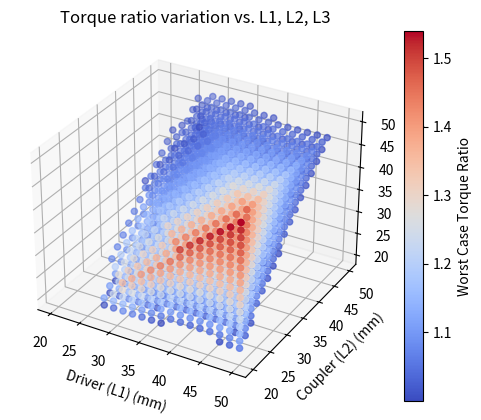

Python code for this plot:
import numpy as np
from scipy.optimize import fsolve
import matplotlib.pyplot as plt

RES = 20
l1 = np.linspace(20,50,RES) # driver arm of the rotating member
l2 = np.linspace(20,50,RES) # coupling arm attached to the thing
l3 = np.linspace(20,50,RES) # Hinge X position
l4 = 32.5 #Approximate height of the hinge

def quadsolve_gen(l1, l2, l3, l4, theta):
    """
    Given an output rod angle theta that L3 makes with L4, solves for the angles alpha, beta, and gamma
    
    alpha: l4 l1
    
    beta: l1 l2
    
    gamma: l2 l3
    
    theta: l3 l4 (given)
    """
    d1 = np.sqrt(l3**2 + l4**2 - 2*l3*l4*np.cos(theta))
    beta = np.arccos( ( d1**2 - (l1**2 + l2**2)) / (-2 * l1 * l2 ) )
    alpha = np.arcsin( (l3/d1) * np.sin(theta)) + np.arcsin( (l2/d1) * np.sin(beta))
    gamma = np.arcsin( (l4/d1) * np.sin(theta)) + np.arcsin( (l1/d1) * np.sin(beta))
    return (beta, alpha, gamma)
    
        
    

    
    
def quadsolve_phi(l1, l2, l3, l4, gamma):
    # Cosine law
    d1_squared = l3**2 + l4**2 - 2*l3*l4*np.cos(gamma)
    # if squared < 0, past limit range of zero angle
    if d1_squared < 0 :
        return float("nan")

    cos_phi = (d1_squared - l1**2 - l2**2) / (-1*l1*l2)    
    # if cos_phi not between (-1,1), past 180deg limit angle
    if abs(cos_phi) > 1:
        return float("nan")
    phi = np.arccos(cos_phi)
    return phi
    
l1_mesh,l2_mesh, l3_mesh = np.meshgrid(l1, l2, l3)

plate_limit_angle = np.array([-25,25])
plate_limit_theta = 90 - plate_limit_angle


theta = np.linspace(np.deg2rad(plate_limit_theta[0]), np.deg2rad(plate_limit_theta[1]), RES, endpoint=True)

advantage = np.zeros_like(l1_mesh)
for i in range(len(l1)):
    for j in range(len(l2)):
        for k in range(len(l3)):
            adv = np.inf #Best case scenario is infinite advantage
            for t in theta:
                alpha, beta, gamma = quadsolve_gen(l1[i], l2[j], l3[k], l4, t)
                adv_new = (l3[k]*np.sin(gamma))/(l1[i]*np.sin(beta))
                if adv > adv_new:
                    adv = adv_new
                if np.isnan(adv_new) or np.isnan(adv):
                    adv = np.nan


            advantage[i][j][k] = adv


print(advantage)

fig = plt.figure()
ax = fig.add_subplot(111, projection='3d')
advantage_filtered = advantage
advantage_filtered[advantage_filtered<1] = np.nan
scatter = ax.scatter(l1_mesh, l2_mesh, l3_mesh, c=advantage_filtered, cmap='coolwarm')
ax.set_title("Torque ratio variation vs. L1, L2, L3")
ax.set_xlabel("Driver (L1) (mm)")
ax.set_ylabel("Coupler (L2) (mm)")
ax.set_zlabel("Follower (L3) (mm)")
cbar = fig.colorbar(scatter, ax=ax)
cbar.set_label("Worst Case Torque Ratio")


advantage_filtered[np.isnan(advantage_filtered)] = 0
max_idx = np.argmax(advantage_filtered)
max_idx = np.unravel_index(max_idx, advantage_filtered.shape)

torque_ratio = advantage_filtered[max_idx[0]][max_idx[1]][max_idx[2]]
driver_length = l1[max_idx[0]]
coupler_length = l2[max_idx[1]]
follower_length = l3[max_idx[2]]
frame_length = l4

print(f"OPTIMAL CONDITIONS")
print(f"Best torque ratio:      {torque_ratio:.3f} ")
print(f"Best driver length:     {driver_length:.2f} (mm)")
print(f"Best coupler length:    {coupler_length:.2f} (mm)")
print(f"Best follower length:   {follower_length:.2f} (mm)")
print(f"Frame length:           {frame_length:.2f} (mm)")
print("\n\n\n")
plt.show()
